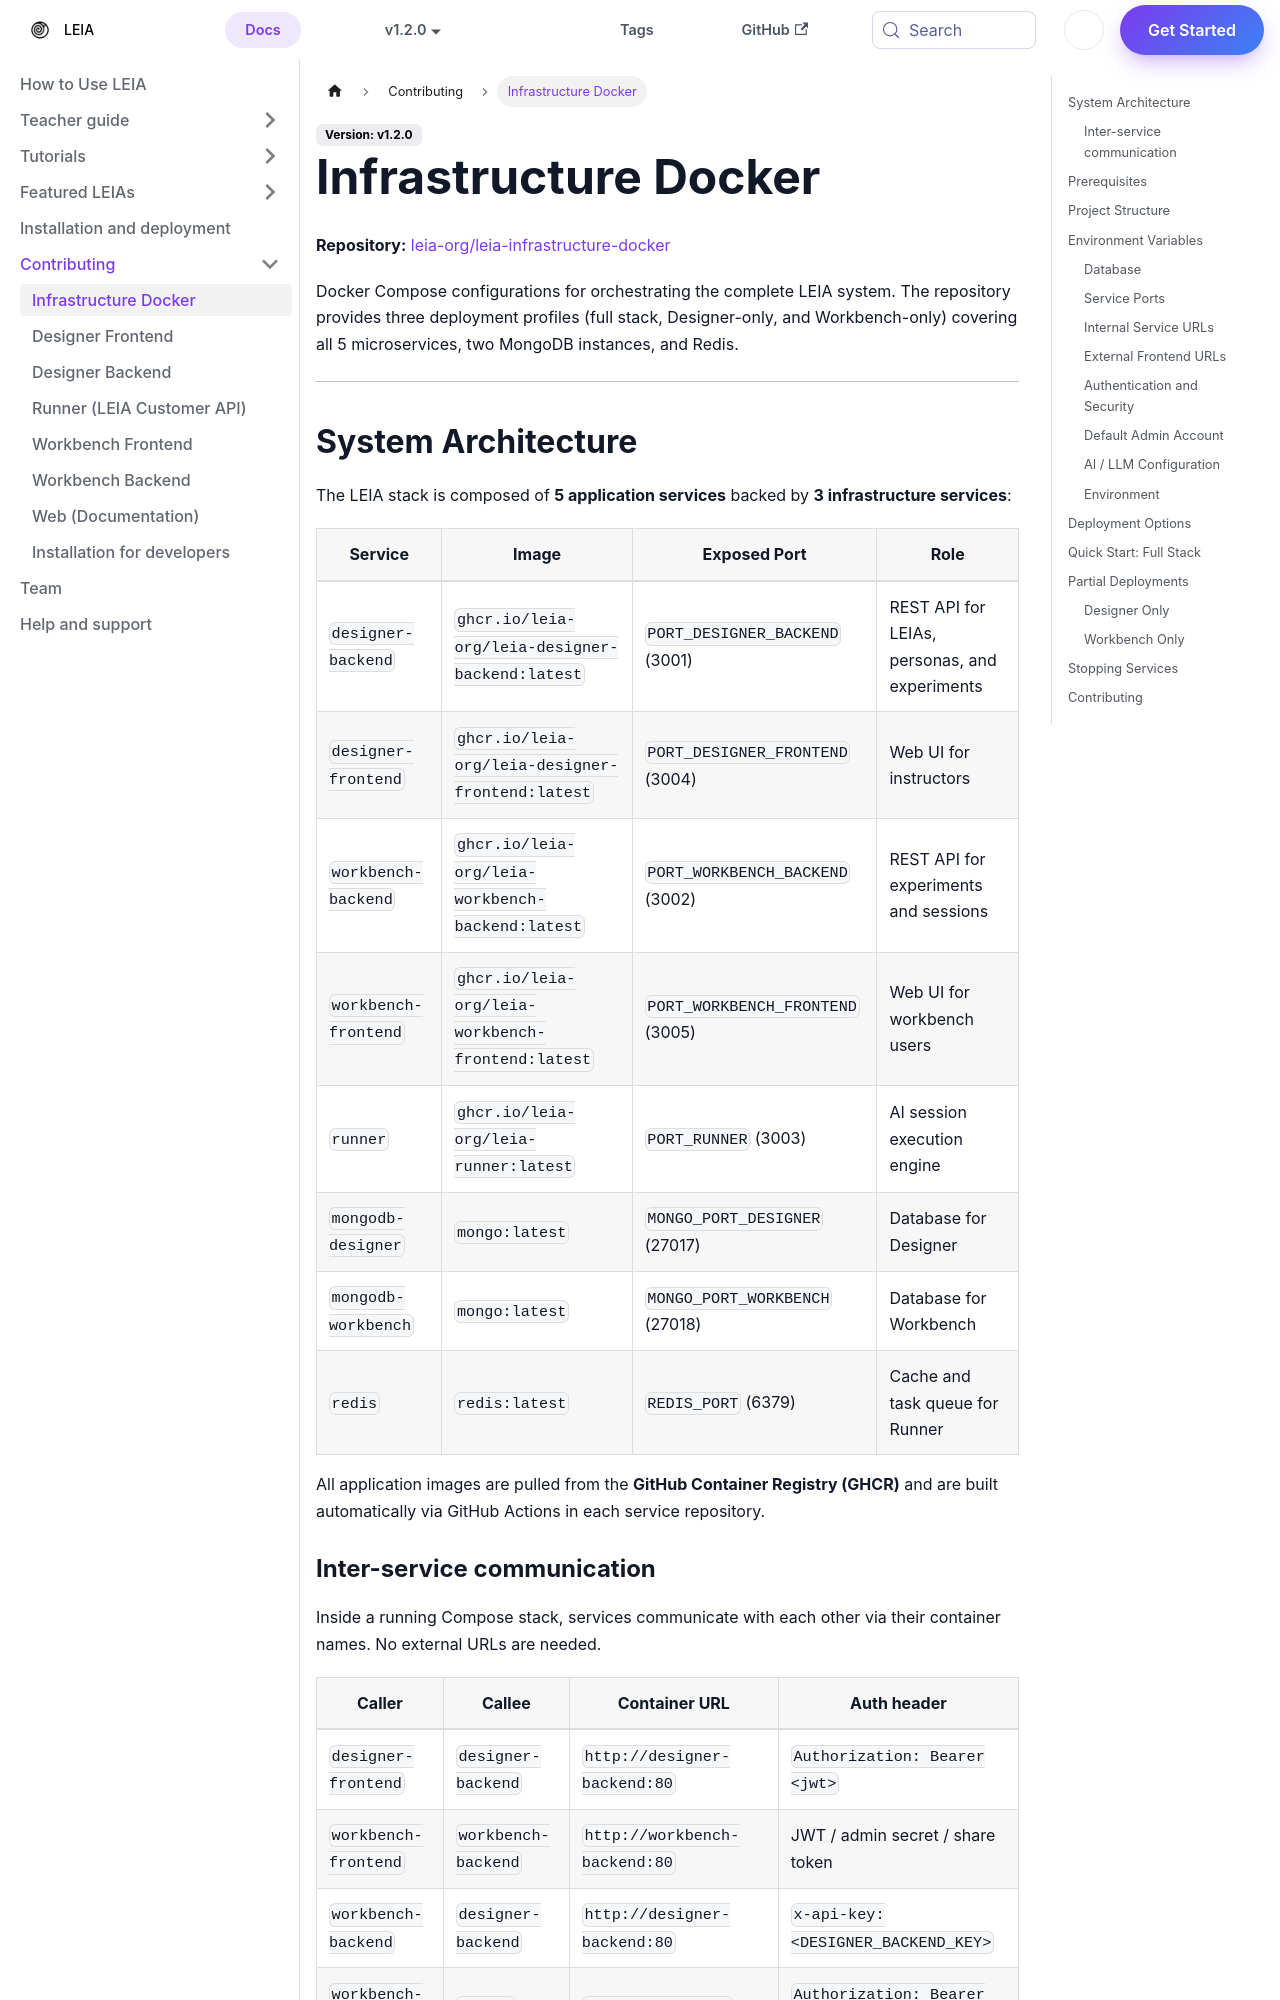

repository: leia-org/web · page: docs/contributing/infrastructure-docker/index.html · generator: docusaurus

---
sidebar_position: 2
tags:
  - contributing
  - infrastructure
  - docker
keywords:
  - LEIA
  - Docker
  - infrastructure
  - containers
  - contributing
  - local environment
authors:
  - name: Dangalcan
    url: https://github.com/Dangalcan
    image_url: https://github.com/Dangalcan.png
---

# Infrastructure Docker

**Repository:** [leia-org/leia-infrastructure-docker](https://github.com/leia-org/leia-infrastructure-docker)

Docker Compose configurations for orchestrating the complete LEIA system. The repository provides three deployment profiles (full stack, Designer-only, and Workbench-only) covering all 5 microservices, two MongoDB instances, and Redis.

---
